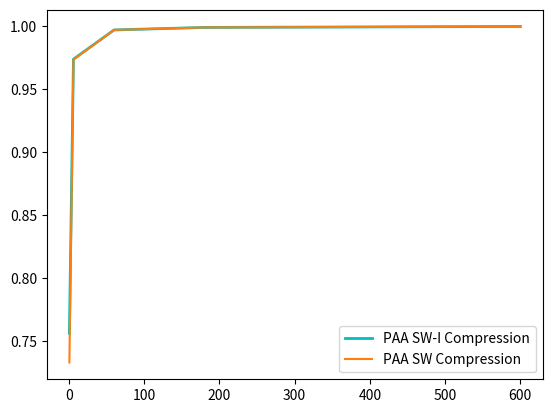

Generate this figure with matplotlib:
import matplotlib.pyplot as plt
import numpy as np
sz = 1502655
error = 600
data3 = [ (sz- 91597*4)/sz ,(sz-9876*4)/sz,(sz-1157*4)/sz, (sz-410*4)/sz, (sz-125*4)/sz ]
data2 = [0.001* error, 0.01 * error , 0.1 * error, 0.3 * error, error]
data4 = [ (sz- 100318*4)/sz ,(sz-9995*4)/sz,(sz-1159*4)/sz, (sz-410*4)/sz, (sz-125*4)/sz ]

lines3 = plt.plot(data2, data3, label='PAA SW-I Compression')
plt.setp(lines3,color='k',linewidth=2.0)
ines3 = plt.plot(data2, data4, label='PAA SW Compression')
plt.setp(lines3,color='c',linewidth=2.0)

plt.legend()
plt.show()

